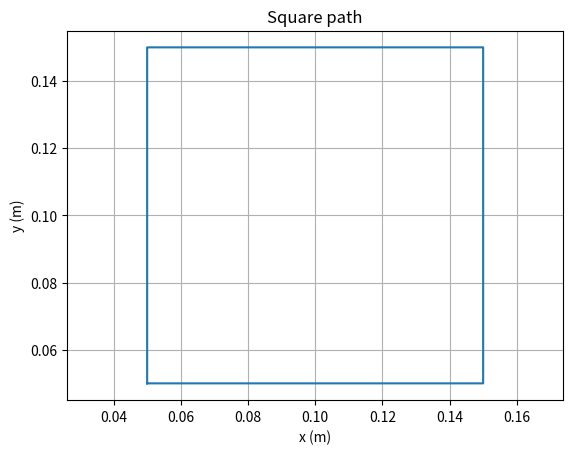

Source code (Python):
import numpy as np
from scipy.integrate import solve_ivp
import matplotlib.pyplot as plt
from dataclasses import dataclass   

@dataclass
class PrinterParams:
    """Parameters for the 3D Printer Hybrid System."""

    m: float = 0.5   #kg    
    J_m: float = 5e-6  #kgm^2 b
    r_m: float = 0.006   #m
    r_b: float = 0.006 #m 

    ## Viscous friction coefficients (per bearing)
    mu_r:float = 1e-6  #N m s/rad
    mu_lx :float = 0.5  #N s/m
    mu_ly :float = 0.5  #N s/m

    # DC motor parameters
    R_m :float= 2.0    #Ω
    L_m :float = 0.002  #mH
    K_m :float= 0.05   #N m/A
    
    # Thermal Parameters (Nozzle)
    L_n: float = 0.01    # H
    C_n: float = 0.01    # F
    C_tn: float = 50.0   # Thermal capacity of the nozzle (Joules/Celsius)
    R_tn: float = 1.1    # Thermal resistance to environment (Celsius/Watt)
    R_n: float = 1.0     # Electrical resistance of the nozzle heater (Ohms)
    T_e: float = 25.0    #  Environment temperature (Celsius)
    T_print: float = 235.0  #operating/high-temperature threshold (degree)
    T_low: float = 30.0     # cooling threshold (degree)
    u_h: float = 14.2    # Heater voltage applied when ON (Volts)

    # motor input voltage for the simulation
    u_print: float = 0.3         

###physical modelling###
def f(t, x, mode, p,side):
    theta_l = x[0] 
    theta_r = x[1]
    dx_1 = x[2] # Motor velocities
    dx_2 = x[3] # Motor velocities
    i_l = x[4]# Motor currents
    i_r= x[5]   # Motor currents
    i_L = x[6] # Nozzle L 
    u_C = x[7] # Nozzle C
    T_n =  x[8] # Nozzle thermal state

    if mode == "q0":
        if side == 0:       # Right
            u_l = p.u_print
            u_r = p.u_print

        elif side == 1:     # Up
            u_l = p.u_print
            u_r = -p.u_print

        elif side == 2:     # Left
            u_l = -p.u_print
            u_r = -p.u_print

        else :             # Down
            u_l = -p.u_print
            u_r = p.u_print

    u_n = 0.0 if mode in ("q4","q5") else p.u_h # when u_n is 0 , the nozzle input voltage is 0
    

    # Dynamic mechanical parameters
    p.J_eq = p.J_m + p.m * p.r_m**2 / 2.0
    p.b_x = 4.0 * p.mu_r / p.r_b**2 + 2.0 * p.mu_lx
    p.b_y = 2.0 * p.mu_r / p.r_b**2 + 2.0 * p.mu_ly

    # Motor Mechanical Dynamics
    dx_3 = -(p.r_m**2 / (p.J_eq * 4.0)) * ((p.b_x + p.b_y) * dx_1 + (p.b_x - p.b_y) * dx_2) + (p.K_m * i_l) / p.J_eq
    dx_4 = -(p.r_m**2 / (p.J_eq * 4.0)) * ((p.b_x - p.b_y) * dx_1 + (p.b_x + p.b_y) * dx_2) + (p.K_m * i_r) / p.J_eq

    # Motor Electrical Dynamics
    dx_5 = (u_l - p.R_m * i_l - p.K_m * dx_1) / p.L_m
    dx_6 = (u_r - p.R_m * i_r - p.K_m * dx_2) / p.L_m

    # Q1.5 Nozzle Electrical & Thermal Dynamics
    dx_7 = (u_n - u_C) / p.L_n
    dx_8 = (1.0 / p.C_n) * (i_L - u_C / p.R_n)
    dx_9 = (1.0 / p.C_tn) * ((u_C**2 / p.R_n) - (T_n - p.T_e) / p.R_tn)

    # Cartesian Velocities & Odometer Integration (dx_10)
    v_x = (p.r_m / 2.0) * (dx_1 + dx_2)
    v_y = (p.r_m / 2.0) * (dx_1 - dx_2)
    
    if mode in ("q0","q3") :
        dx_10 = np.sqrt(v_x**2 + v_y**2)
    else:
        dx_10 = 0.0

    return np.array([dx_1, dx_2, dx_3, dx_4, dx_5, dx_6, dx_7, dx_8, dx_9, dx_10])

def get_xy(x, p):
    pos_x = (p.r_m / 2.0) * (x[0] + x[1])
    pos_y = (p.r_m / 2.0) * (x[0] - x[1])
    return pos_x, pos_y

def g_corner_0(t, x, mode, p,side):

    pos_x, pos_y = get_xy(x, p)

    if side == 0:
        return pos_x - (x_start + length) 
    # tool head position in x axis will equal to x_start + length = 0.05 + 10 = 0.15, so it will move to (0.15,0) starting from x_start, because for side= 0 we give the same input voltage in motors. The same logic applies to rest.
g_corner_0.terminal = True
g_corner_0.direction = 1
def g_corner_1(t, x, mode, p,side):
    pos_x, pos_y = get_xy(x, p)
    if side == 1:
        return pos_y - (y_start + length)
g_corner_1.terminal = True
g_corner_1.direction = 1
def g_corner_2(t, x, mode, p,side):
    pos_x, pos_y = get_xy(x, p)
    if side == 2:
        return x_start - pos_x
g_corner_2.terminal = True
g_corner_2.direction = 1
def g_corner_3(t, x, mode, p,side):
    pos_x, pos_y = get_xy(x, p)
    if side == 3:
        return y_start - pos_y
g_corner_3.terminal = True
g_corner_3.direction = 1

p = PrinterParams()
t_curr, t_end = 0.0, 100.0
length = 0.10 # the length of the each side of the square
x_start = 0.05 # we start at (x,y) = 0.05 m
y_start = 0.05
theta_l0 = (x_start + y_start )/ p.r_m
theta_r0 = (x_start - y_start)/ p.r_m
x_curr = np.array([theta_l0, theta_r0, 0.0, 0.0,0.0, 0.0, p.u_h / p.R_n, p.u_h, p.T_print, 0.0], dtype=float) # 
current_side = 0 # we first start by printing the bottom side by moving only on the x - axis
current_fsm = "q0" # we printing 

ts_log, ys_log, state_log = [], [], []

print("Starting Hybrid Simulation Loop...")
while  current_side <4 and t_curr < t_end:
    if current_side ==0:
        event = g_corner_0
    elif current_side ==1:
        event = g_corner_1
    elif current_side ==2 :
        event = g_corner_2
    else :
        event = g_corner_3
    sol = solve_ivp(
        f,
        (t_curr, t_end),
        x_curr,
        args=(current_fsm, p, current_side),
        events=event
    )

    ts_log.append(sol.t)
    ys_log.append(sol.y)
    state_log.extend([current_side] * len(sol.t))
    t_curr = sol.t[-1]
    x_curr = sol.y[:, -1].copy()
    if sol.status == 1:
        x_curr[2:6] = 0.0
        current_side = current_side + 1

t_total = np.concatenate(ts_log)
y_total = np.concatenate(ys_log, axis=1)
x_pos, y_pos = get_xy(y_total, p)

plt.figure()
plt.plot(x_pos, y_pos)
plt.xlabel("x (m)")
plt.ylabel("y (m)")
plt.title("Square path")
plt.axis("equal")
plt.grid()
plt.show()
